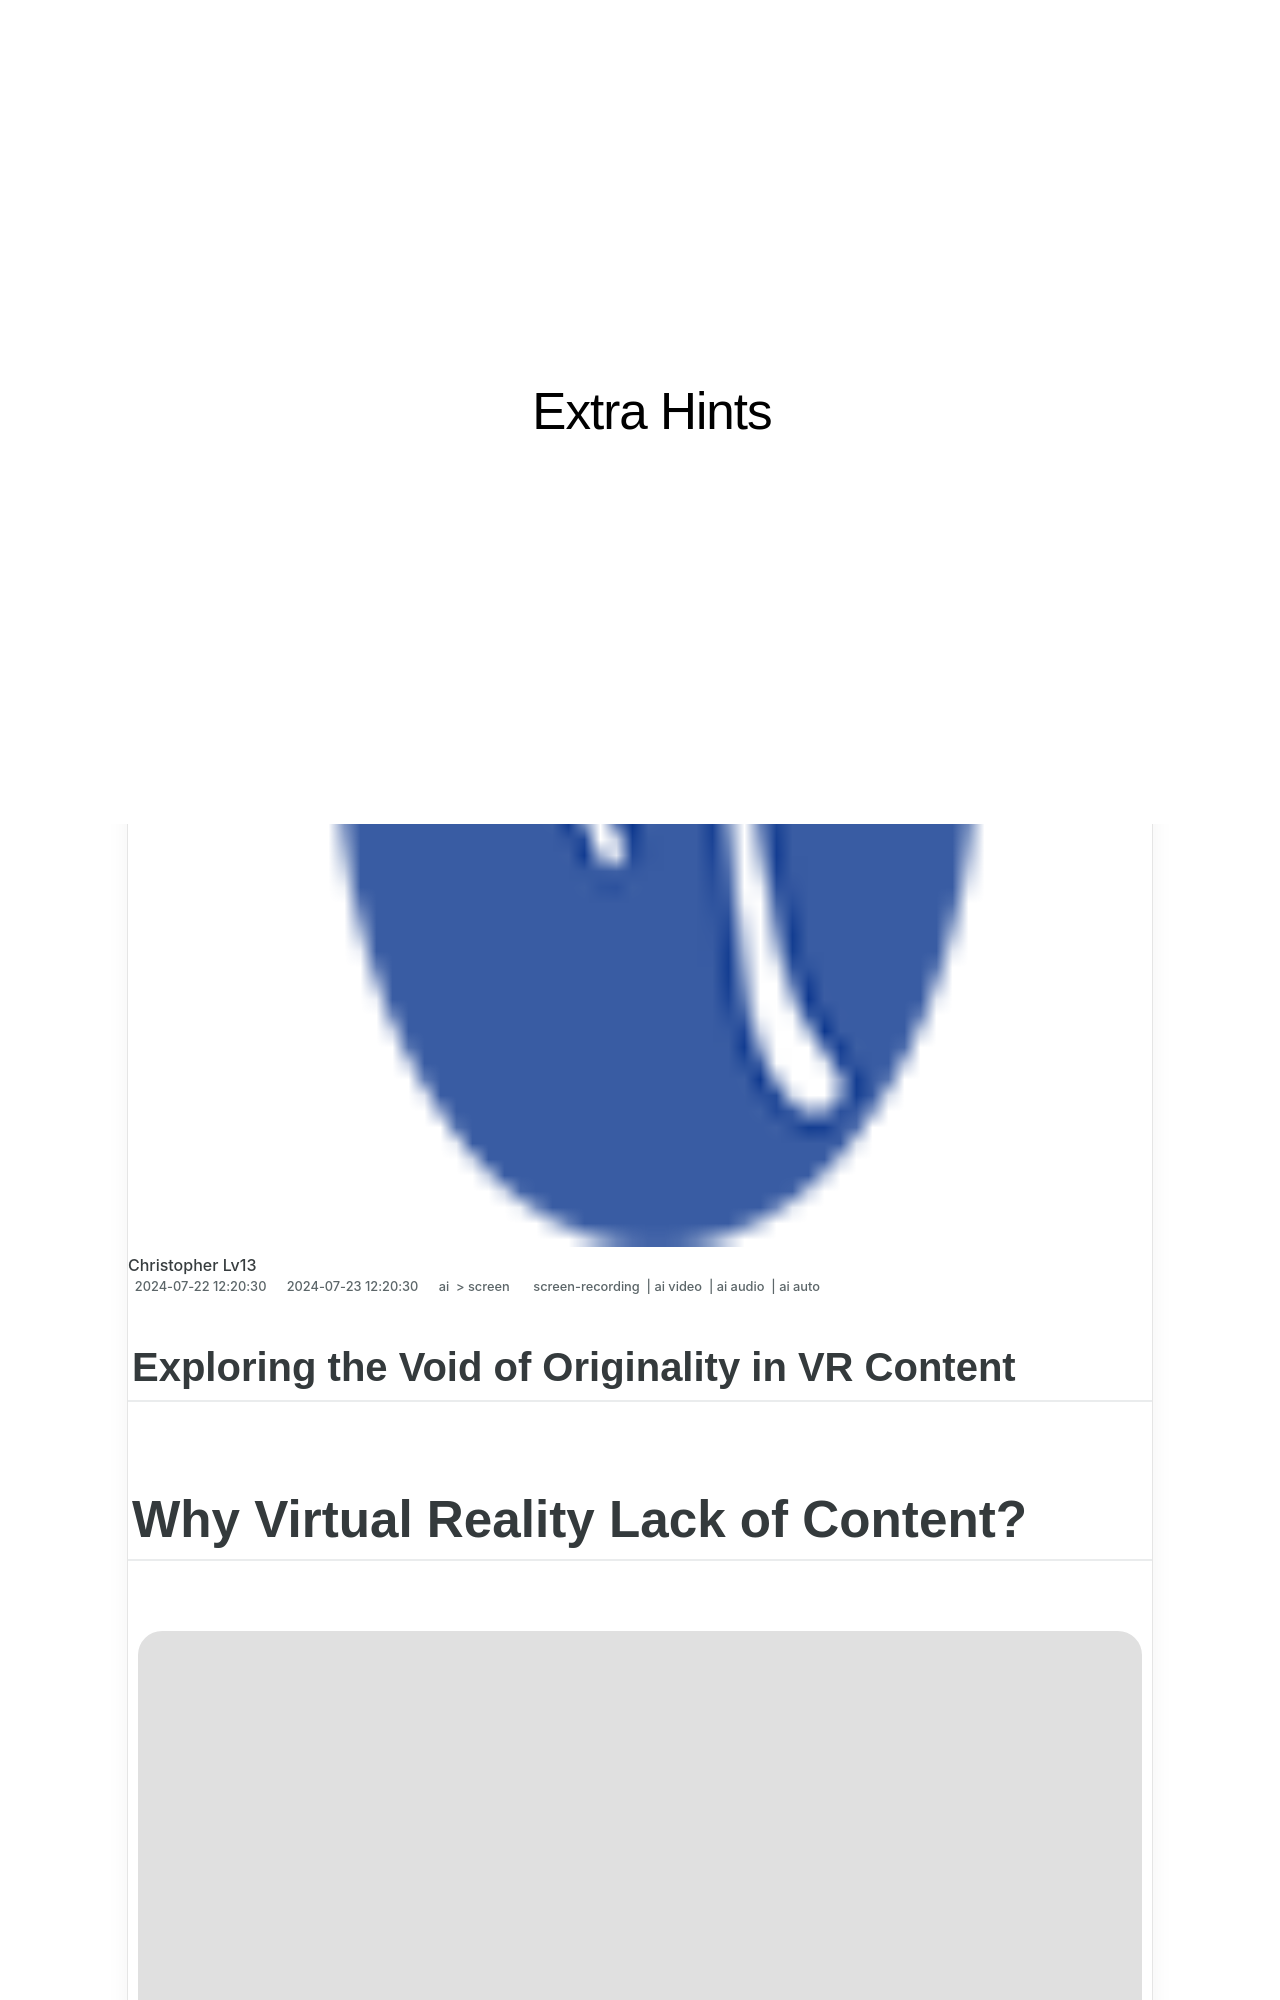

repository: techidaily/site-extra-hints · page: exploring-the-void-of-originality-in-vr-content/index.html · generator: jekyll

---
title: "Exploring the Void of Originality in VR Content"
date: 2024-07-22T12:20:30.554Z
updated: 2024-07-23T12:20:30.554Z
tags: 
  - screen-recording
  - ai video
  - ai audio
  - ai auto
categories: 
  - ai
  - screen
description: "This Article Describes Exploring the Void of Originality in VR Content"
excerpt: "This Article Describes Exploring the Void of Originality in VR Content"
keywords: "VR Originality Void,VR Creative Limits,Innovative VR Content,VR Original Ideas,Unique VR Creations,Imagining VR Space,Breakthrough VR Art"
thumbnail: https://thmb.techidaily.com/92d935200679b107d6e949886541d1fff9656f8b1ef1aeadb85afda988825dc9.jpg
---

## Exploring the Void of Originality in VR Content

# Why Virtual Reality Lack of Content?

<!-- affiliate ads begin -->
<a href="https://secure.2checkout.com/order/checkout.php?PRODS=4742929&QTY=1&AFFILIATE=108875&CART=1"><img src="https://secure.avangate.com/images/merchant/e09fdffe648a30658a9657bbed7b2388/products/boxshot(2).png" border="0">Kanto Player Professional</a>
<!-- affiliate ads end -->
![author avatar](https://images.wondershare.com/filmora/article-images/benjamin-arango-author.jpg)
